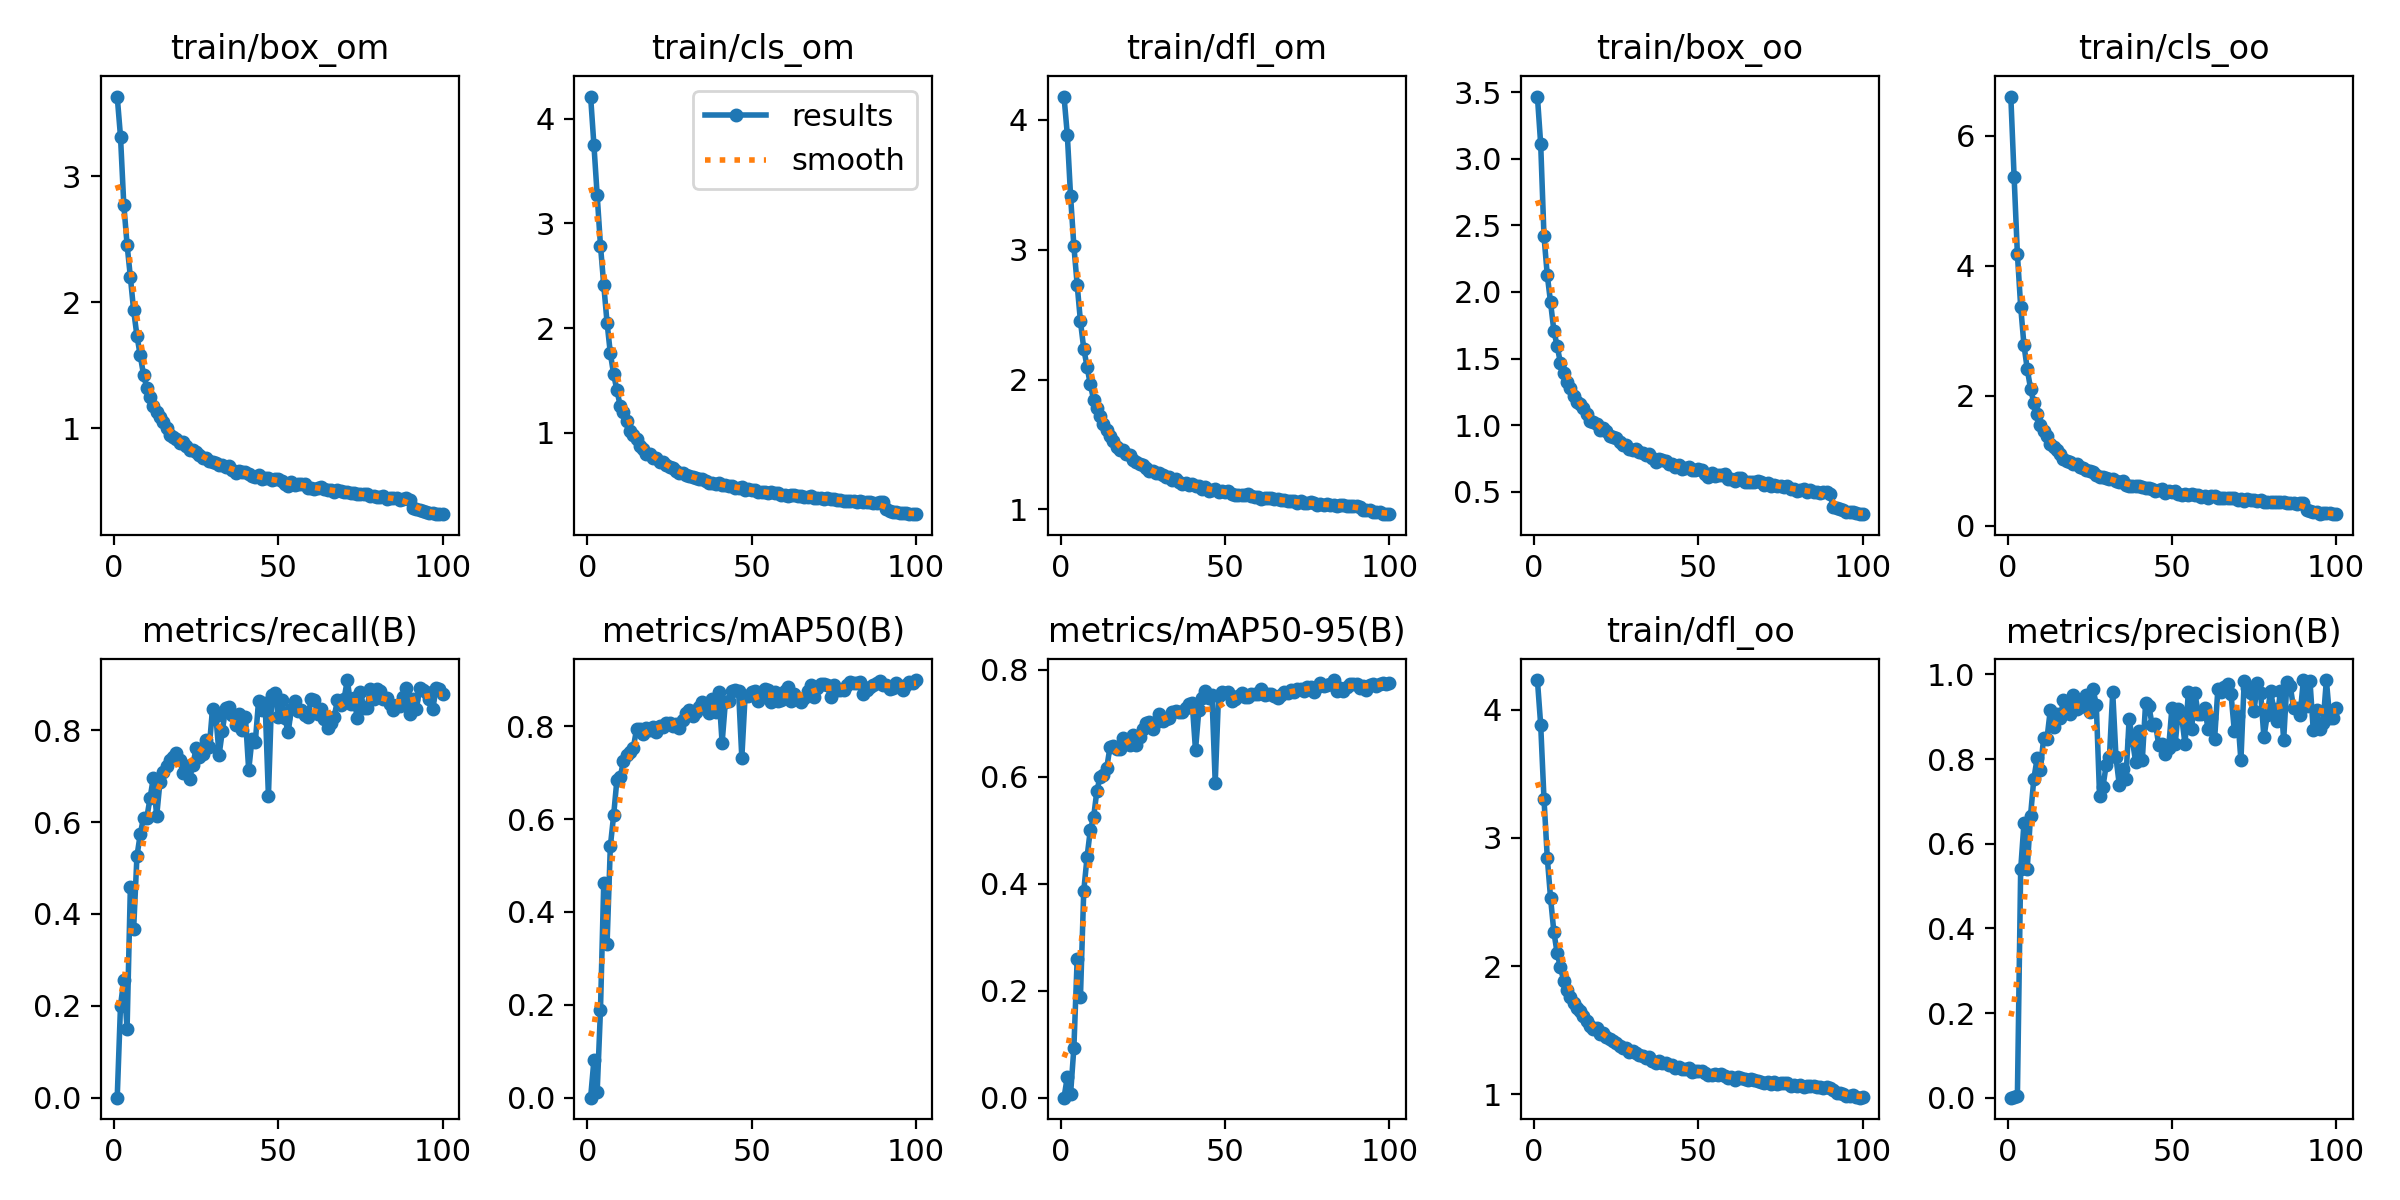

Data behind this chart, as committed beside it:
epoch, train/box_om, train/cls_om, train/dfl_om, train/box_oo, train/cls_oo, train/dfl_oo, metrics/precision(B), metrics/recall(B), metrics/mAP50(B), metrics/mAP50-95(B), val/box_om, val/cls_om, val/dfl_om, val/box_oo, val/cls_oo, val/dfl_oo, lr/pg0, lr/pg1, lr/pg2
1, 3.63, 4.21, 4.181, 3.466, 6.606, 4.231, 0, 0, 0, 0, 3.731, 4.322, 4.068, 3.751, 8.872, 4.102, 0.0003619, 0.0003619, 0.0003619
2, 3.313, 3.75, 3.888, 3.107, 5.372, 3.88, 0.00053, 0.2, 0.0804, 0.03873, 3.306, 4.15, 3.895, 2.725, 6.485, 3.693, 0.000725, 0.000725, 0.000725
3, 2.773, 3.267, 3.412, 2.419, 4.182, 3.304, 0.00304, 0.2561, 0.01324, 0.00734, 3.397, 4.104, 3.841, 2.946, 5.408, 3.63, 0.001081, 0.001081, 0.001081
4, 2.456, 2.787, 3.029, 2.126, 3.372, 2.846, 0.5392, 0.1499, 0.1896, 0.09328, 2.22, 2.691, 2.857, 1.872, 3.32, 2.708, 0.001078, 0.001078, 0.001078
5, 2.2, 2.411, 2.732, 1.921, 2.779, 2.531, 0.6486, 0.458, 0.4633, 0.2588, 1.772, 1.849, 2.424, 1.621, 2.256, 2.371, 0.001078, 0.001078, 0.001078
6, 1.934, 2.053, 2.449, 1.709, 2.41, 2.267, 0.5414, 0.3677, 0.3306, 0.1888, 1.728, 2.191, 2.316, 1.653, 2.62, 2.315, 0.001067, 0.001067, 0.001067
7, 1.734, 1.761, 2.239, 1.594, 2.111, 2.101, 0.6663, 0.5255, 0.5415, 0.3863, 1.263, 1.379, 1.868, 1.347, 1.645, 1.945, 0.001056, 0.001056, 0.001056
8, 1.578, 1.561, 2.101, 1.468, 1.888, 1.99, 0.7531, 0.5731, 0.608, 0.4494, 1.252, 1.19, 1.829, 1.261, 1.36, 1.823, 0.001045, 0.001045, 0.001045
9, 1.426, 1.408, 1.963, 1.39, 1.722, 1.886, 0.8015, 0.6091, 0.6849, 0.5009, 1.094, 0.9689, 1.658, 1.169, 1.212, 1.742, 0.001034, 0.001034, 0.001034
10, 1.321, 1.26, 1.847, 1.322, 1.544, 1.815, 0.7743, 0.6093, 0.6913, 0.5242, 1.043, 0.926, 1.61, 1.117, 1.117, 1.664, 0.001023, 0.001023, 0.001023
11, 1.249, 1.198, 1.783, 1.276, 1.452, 1.755, 0.8509, 0.6523, 0.7243, 0.5742, 0.9585, 0.8631, 1.546, 0.9679, 1.039, 1.544, 0.001012, 0.001012, 0.001012
12, 1.175, 1.117, 1.72, 1.222, 1.373, 1.714, 0.8482, 0.6968, 0.7382, 0.6004, 0.9272, 0.7825, 1.491, 1.01, 0.9028, 1.554, 0.001001, 0.001001, 0.001001
13, 1.127, 1.022, 1.657, 1.174, 1.255, 1.67, 0.9154, 0.6126, 0.7443, 0.6035, 0.8704, 0.7345, 1.479, 0.934, 0.867, 1.554, 0.00099, 0.00099, 0.00099
14, 1.092, 0.9789, 1.616, 1.158, 1.216, 1.647, 0.875, 0.687, 0.7541, 0.617, 0.8027, 0.6376, 1.383, 0.8721, 0.777, 1.437, 0.000979, 0.000979, 0.000979
15, 1.047, 0.9441, 1.57, 1.127, 1.169, 1.612, 0.9066, 0.7087, 0.7949, 0.6564, 0.8032, 0.6178, 1.366, 0.8272, 0.7337, 1.415, 0.000968, 0.000968, 0.000968
16, 1.003, 0.8748, 1.524, 1.081, 1.108, 1.571, 0.8963, 0.7216, 0.7934, 0.6582, 0.7951, 0.5877, 1.377, 0.8251, 0.6515, 1.418, 0.000957, 0.000957, 0.000957
17, 0.9476, 0.8436, 1.485, 1.033, 1.025, 1.531, 0.9395, 0.7357, 0.7826, 0.6526, 0.7473, 0.5894, 1.341, 0.814, 0.6468, 1.417, 0.000946, 0.000946, 0.000946
18, 0.9347, 0.803, 1.458, 1.022, 0.9958, 1.509, 0.9294, 0.7416, 0.7959, 0.6514, 0.7382, 0.5363, 1.317, 0.8258, 0.5878, 1.416, 0.000935, 0.000935, 0.000935
19, 0.9135, 0.797, 1.455, 1.01, 0.9728, 1.514, 0.9058, 0.7505, 0.793, 0.672, 0.7315, 0.5187, 1.28, 0.757, 0.6025, 1.343, 0.000924, 0.000924, 0.000924
20, 0.8845, 0.7657, 1.429, 0.9646, 0.9433, 1.474, 0.952, 0.7354, 0.7995, 0.6685, 0.7525, 0.5278, 1.282, 0.779, 0.5834, 1.329, 0.000913, 0.000913, 0.000913
21, 0.8918, 0.7622, 1.418, 0.9806, 0.941, 1.481, 0.9193, 0.7078, 0.7869, 0.6592, 0.6954, 0.51, 1.248, 0.7668, 0.5893, 1.327, 0.000902, 0.000902, 0.000902
22, 0.8627, 0.7265, 1.384, 0.9577, 0.9049, 1.443, 0.9242, 0.722, 0.801, 0.678, 0.6824, 0.4635, 1.265, 0.742, 0.5401, 1.344, 0.000891, 0.000891, 0.000891
23, 0.8278, 0.7198, 1.369, 0.9195, 0.8891, 1.432, 0.9374, 0.6932, 0.7982, 0.6603, 0.7601, 0.5633, 1.312, 0.8333, 0.6915, 1.433, 0.00088, 0.00088, 0.00088
24, 0.8278, 0.6952, 1.354, 0.9131, 0.8532, 1.414, 0.9506, 0.7247, 0.8074, 0.6737, 0.6831, 0.4703, 1.229, 0.751, 0.5529, 1.333, 0.000869, 0.000869, 0.000869
25, 0.8154, 0.6751, 1.339, 0.9008, 0.836, 1.398, 0.9103, 0.7607, 0.8063, 0.6897, 0.6676, 0.4553, 1.214, 0.7422, 0.5178, 1.315, 0.000858, 0.000858, 0.000858
26, 0.7895, 0.6634, 1.319, 0.8767, 0.8225, 1.378, 0.9658, 0.7413, 0.7999, 0.701, 0.5853, 0.4348, 1.142, 0.6481, 0.4981, 1.219, 0.000847, 0.000847, 0.000847
27, 0.7632, 0.6392, 1.297, 0.8515, 0.7805, 1.357, 0.9286, 0.7472, 0.8061, 0.7019, 0.647, 0.4254, 1.197, 0.6989, 0.4884, 1.255, 0.000836, 0.000836, 0.000836
28, 0.7635, 0.6201, 1.3, 0.8518, 0.7517, 1.362, 0.7137, 0.7782, 0.7966, 0.6902, 0.6305, 0.4416, 1.18, 0.6819, 0.516, 1.252, 0.000825, 0.000825, 0.000825
29, 0.7434, 0.619, 1.284, 0.819, 0.7518, 1.332, 0.7334, 0.7628, 0.8131, 0.703, 0.5953, 0.4151, 1.152, 0.6382, 0.4738, 1.217, 0.000814, 0.000814, 0.000814
30, 0.7323, 0.6008, 1.28, 0.8151, 0.7278, 1.334, 0.7851, 0.8471, 0.8277, 0.717, 0.6202, 0.4086, 1.166, 0.6657, 0.4385, 1.24, 0.000803, 0.000803, 0.000803
31, 0.7279, 0.5906, 1.265, 0.8204, 0.717, 1.324, 0.8053, 0.8311, 0.836, 0.7039, 0.6036, 0.3885, 1.145, 0.6566, 0.4294, 1.214, 0.000792, 0.000792, 0.000792
32, 0.7128, 0.5792, 1.252, 0.7953, 0.7131, 1.308, 0.9582, 0.7465, 0.8221, 0.708, 0.6013, 0.3946, 1.157, 0.6409, 0.4341, 1.218, 0.000781, 0.000781, 0.000781
33, 0.709, 0.5718, 1.249, 0.7902, 0.6907, 1.301, 0.8041, 0.7991, 0.8305, 0.7101, 0.6001, 0.3863, 1.156, 0.6719, 0.4334, 1.222, 0.00077, 0.00077, 0.00077
34, 0.691, 0.5562, 1.23, 0.7755, 0.6688, 1.281, 0.7389, 0.8489, 0.8413, 0.721, 0.5986, 0.3825, 1.146, 0.6235, 0.3995, 1.215, 0.000759, 0.000759, 0.000759
35, 0.6987, 0.5606, 1.237, 0.7838, 0.685, 1.291, 0.7763, 0.8508, 0.8532, 0.7236, 0.604, 0.3708, 1.147, 0.6522, 0.3825, 1.229, 0.000748, 0.000748, 0.000748
36, 0.6691, 0.5411, 1.21, 0.7556, 0.6248, 1.259, 0.7521, 0.8327, 0.8446, 0.7208, 0.5854, 0.3635, 1.157, 0.6343, 0.4235, 1.219, 0.000737, 0.000737, 0.000737
37, 0.6472, 0.5199, 1.195, 0.7256, 0.6087, 1.242, 0.8956, 0.8109, 0.8296, 0.7215, 0.5715, 0.383, 1.132, 0.6142, 0.4375, 1.187, 0.000726, 0.000726, 0.000726
38, 0.6649, 0.5264, 1.205, 0.7471, 0.6137, 1.256, 0.8441, 0.8357, 0.8584, 0.7283, 0.5586, 0.3612, 1.115, 0.6228, 0.3923, 1.192, 0.000715, 0.000715, 0.000715
39, 0.6524, 0.5158, 1.189, 0.7376, 0.6086, 1.241, 0.7922, 0.8008, 0.8301, 0.7364, 0.5438, 0.358, 1.117, 0.5712, 0.3888, 1.176, 0.000704, 0.000704, 0.000704
40, 0.6539, 0.5253, 1.197, 0.7326, 0.6078, 1.246, 0.8657, 0.8285, 0.8748, 0.7382, 0.5928, 0.3746, 1.155, 0.6314, 0.3679, 1.215, 0.000693, 0.000693, 0.000693
41, 0.6344, 0.5055, 1.181, 0.7082, 0.5999, 1.226, 0.7972, 0.7128, 0.7641, 0.6501, 0.6796, 0.5917, 1.242, 0.781, 0.7017, 1.342, 0.000682, 0.000682, 0.000682
42, 0.624, 0.5018, 1.178, 0.7071, 0.5726, 1.224, 0.9322, 0.7803, 0.8525, 0.7243, 0.5805, 0.3847, 1.145, 0.6176, 0.4585, 1.201, 0.000671, 0.000671, 0.000671
43, 0.6127, 0.4939, 1.157, 0.6831, 0.5768, 1.202, 0.9247, 0.7737, 0.8536, 0.7481, 0.5208, 0.3441, 1.079, 0.5574, 0.339, 1.128, 0.0006601, 0.0006601, 0.0006601
44, 0.628, 0.4909, 1.17, 0.7021, 0.5617, 1.214, 0.8809, 0.8635, 0.876, 0.7613, 0.5329, 0.3178, 1.098, 0.5703, 0.3346, 1.143, 0.000649, 0.000649, 0.000649
45, 0.5985, 0.4709, 1.145, 0.6708, 0.5371, 1.193, 0.8838, 0.8437, 0.8786, 0.7472, 0.564, 0.3372, 1.136, 0.5936, 0.341, 1.197, 0.0006381, 0.0006381, 0.0006381
46, 0.6032, 0.4771, 1.152, 0.6812, 0.5486, 1.194, 0.8331, 0.8586, 0.8771, 0.7527, 0.5455, 0.3305, 1.104, 0.5848, 0.3658, 1.159, 0.000627, 0.000627, 0.000627
47, 0.6068, 0.485, 1.156, 0.6837, 0.5609, 1.201, 0.8347, 0.6562, 0.7322, 0.5892, 0.8152, 0.7239, 1.349, 0.9054, 0.9884, 1.468, 0.0006161, 0.0006161, 0.0006161
48, 0.5867, 0.4582, 1.135, 0.665, 0.5074, 1.177, 0.8121, 0.8768, 0.8663, 0.7521, 0.5286, 0.3229, 1.087, 0.5584, 0.3256, 1.124, 0.000605, 0.000605, 0.000605
49, 0.5954, 0.4656, 1.142, 0.6671, 0.5305, 1.18, 0.8253, 0.8819, 0.8655, 0.7581, 0.5464, 0.3334, 1.097, 0.575, 0.3401, 1.133, 0.0005941, 0.0005941, 0.0005941
50, 0.5996, 0.4572, 1.138, 0.6727, 0.5098, 1.179, 0.9197, 0.8277, 0.873, 0.7561, 0.5466, 0.342, 1.108, 0.5806, 0.3496, 1.161, 0.000583, 0.000583, 0.000583
51, 0.5813, 0.4568, 1.139, 0.6619, 0.528, 1.182, 0.8347, 0.8649, 0.8762, 0.7595, 0.5427, 0.3273, 1.091, 0.5567, 0.3384, 1.133, 0.0005721, 0.0005721, 0.0005721
52, 0.5622, 0.4412, 1.121, 0.6351, 0.4904, 1.162, 0.9189, 0.8266, 0.8555, 0.7415, 0.5258, 0.3183, 1.092, 0.5704, 0.33, 1.169, 0.0005611, 0.0005611, 0.0005611
53, 0.5458, 0.433, 1.109, 0.6138, 0.4739, 1.15, 0.898, 0.7953, 0.863, 0.7452, 0.5428, 0.337, 1.117, 0.5694, 0.3513, 1.154, 0.0005501, 0.0005501, 0.0005501
54, 0.577, 0.4321, 1.113, 0.6405, 0.4862, 1.149, 0.8357, 0.8471, 0.8807, 0.7519, 0.5263, 0.3134, 1.097, 0.5664, 0.3553, 1.155, 0.0005391, 0.0005391, 0.0005391
55, 0.5525, 0.4249, 1.115, 0.62, 0.4782, 1.156, 0.9587, 0.8644, 0.8775, 0.7567, 0.5323, 0.3211, 1.103, 0.5641, 0.3313, 1.16, 0.0005281, 0.0005281, 0.0005281
56, 0.557, 0.4398, 1.115, 0.6228, 0.489, 1.152, 0.8711, 0.8411, 0.8532, 0.7497, 0.5311, 0.3108, 1.106, 0.5648, 0.3473, 1.159, 0.0005171, 0.0005171, 0.0005171
57, 0.5558, 0.4305, 1.12, 0.6271, 0.4777, 1.158, 0.9563, 0.8433, 0.875, 0.7497, 0.5514, 0.318, 1.13, 0.5973, 0.3063, 1.185, 0.0005061, 0.0005061, 0.0005061
58, 0.5597, 0.4281, 1.104, 0.6335, 0.4742, 1.143, 0.9076, 0.8323, 0.8553, 0.7555, 0.5119, 0.3006, 1.081, 0.5499, 0.3006, 1.129, 0.0004951, 0.0004951, 0.0004951
59, 0.5294, 0.4086, 1.095, 0.5978, 0.443, 1.129, 0.9068, 0.8289, 0.8567, 0.7556, 0.5134, 0.3076, 1.081, 0.5476, 0.2903, 1.136, 0.0004841, 0.0004841, 0.0004841
60, 0.5298, 0.4108, 1.097, 0.5949, 0.4605, 1.134, 0.9212, 0.8674, 0.8766, 0.7552, 0.5119, 0.2857, 1.087, 0.5516, 0.2845, 1.135, 0.0004731, 0.0004731, 0.0004731
... 40 more rows
